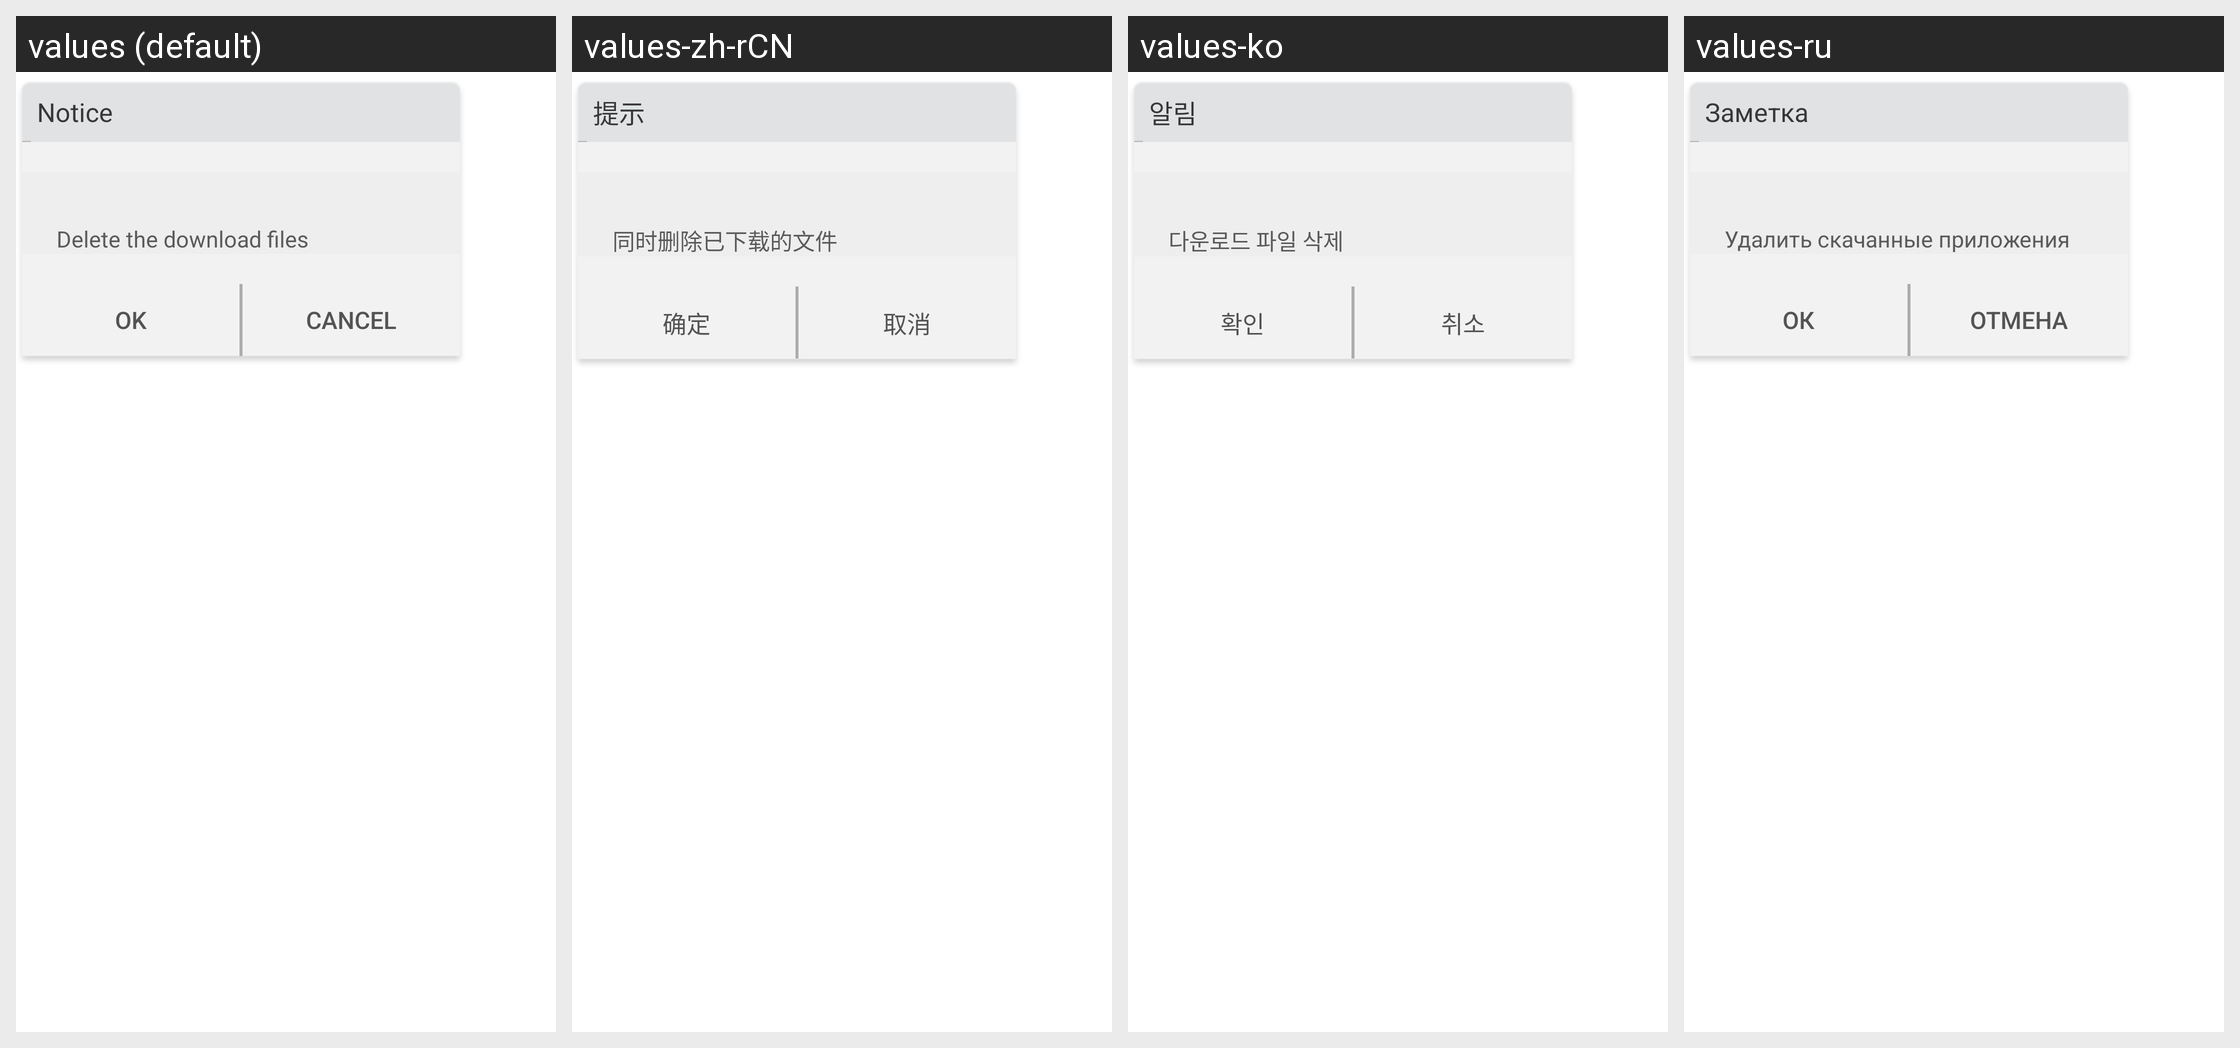

For this localized Android screen grid, give each drawn string resource with its value in every locale shown.
Android screen res/layout/appgame_downloadmanager_delete_dialog.xml rendered under 4 locales, left to right: values (default), values-zh-rCN, values-ko, values-ru. Device: Nexus 5 (rendered at 1080×1920; each locale shown at half size, 540×960, under a caption strip naming it); theme Theme.MaterialComponents.DayNight.NoActionBar.
Other locales in the repository, not shown: values-de, values-es, values-fr, values-ja, values-zh-rTW.
Strings drawn on this screen, with the default value and each locale's value (text and hints the layout hard-codes, and strings that could not be matched under every locale, appear in the picture but are not listed):

downDialog_title
  values: Notice
  values-zh-rCN: 提示
  values-ko: 알림
  values-ru: Заметка

download_manager_dialog_selected_text
  values: Delete the download files
  values-zh-rCN: 同时删除已下载的文件
  values-ko: 다운로드 파일 삭제
  values-ru: Удалить скачанные приложения

ok
  values: OK
  values-zh-rCN: 确定
  values-ko: 확인
  values-ru: ОК

cancle
  values: Cancel
  values-zh-rCN: 取消
  values-ko: 취소
  values-ru: Отмена
